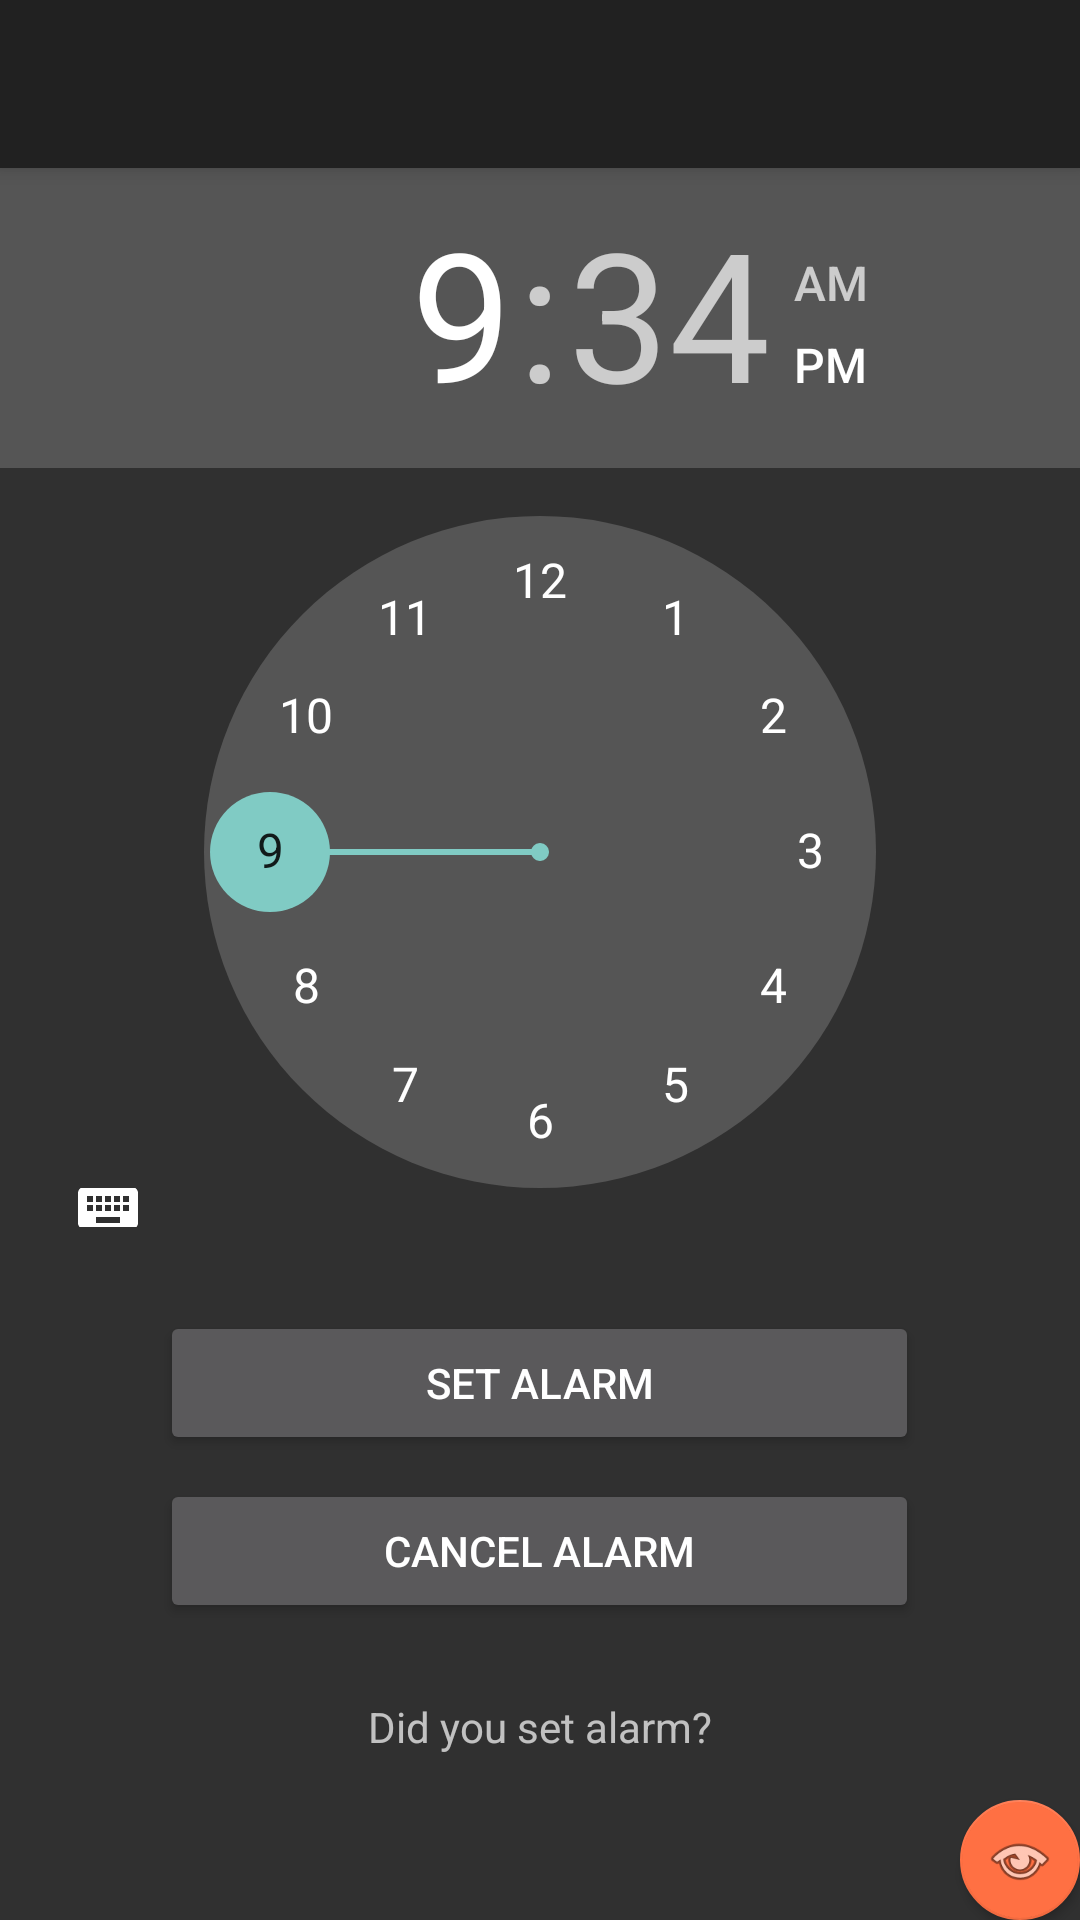

Here is an Android app screen rendered from its layout file. Give the layout XML and the strings, colors and styles it references.
<!-- AndroidManifest.xml: activity theme Theme.AppCompat.NoActionBar -->
<!-- res/layout/activity_main.xml -->
<?xml version="1.0" encoding="utf-8"?>
<android.support.design.widget.CoordinatorLayout xmlns:android="http://schemas.android.com/apk/res/android"
    xmlns:app="http://schemas.android.com/apk/res-auto"
    xmlns:tools="http://schemas.android.com/tools"
    android:layout_width="match_parent"
    android:layout_height="match_parent"
    tools:context=".MainActivity">

    <android.support.design.widget.AppBarLayout
        android:layout_width="match_parent"
        android:layout_height="wrap_content"
        android:theme="@style/AppTheme.AppBarOverlay">

    <android.support.v7.widget.Toolbar
        android:id="@+id/toolbar"
        android:layout_width="match_parent"
        android:layout_height="?attr/actionBarSize"
        android:background="?attr/colorPrimary"
        app:popupTheme="@style/AppTheme.PopupOverlay" />

    </android.support.design.widget.AppBarLayout>

    <include layout="@layout/content_main" />

    <android.support.design.widget.FloatingActionButton
        android:id="@+id/fab"
        android:layout_width="wrap_content"
        android:layout_height="wrap_content"
        android:layout_gravity="bottom|end"
        android:layout_margin="@dimen/fab_margin"
        app:backgroundTint="?attr/colorError"
        app:elevation="2dp"
        app:fabSize="mini"
        app:srcCompat="@android:drawable/ic_menu_view" />

</android.support.design.widget.CoordinatorLayout>
<!-- res/layout/content_main.xml (included above) -->
<?xml version="1.0" encoding="utf-8"?>
<RelativeLayout xmlns:android="http://schemas.android.com/apk/res/android"
    xmlns:app="http://schemas.android.com/apk/res-auto"
    xmlns:tools="http://schemas.android.com/tools"
    android:layout_width="match_parent"
    android:layout_height="match_parent"
    app:layout_behavior="@string/appbar_scrolling_view_behavior"
    tools:context=".MainActivity"
    tools:showIn="@layout/activity_main">

    <TimePicker
        android:id="@+id/timePicker"
        android:layout_width="wrap_content"
        android:layout_height="353dp" />

    <Button
        android:id="@+id/Set_Alarm"
        android:layout_width="253dp"
        android:layout_height="wrap_content"
        android:layout_alignParentBottom="true"
        android:layout_centerHorizontal="true"
        android:layout_marginBottom="155dp"
        android:text="Set Alarm" />

    <Button
        android:id="@+id/End_Alarm"
        android:layout_width="253dp"
        android:layout_height="wrap_content"
        android:layout_alignParentBottom="true"
        android:layout_centerHorizontal="true"
        android:layout_marginBottom="99dp"
        android:text="Cancel Alarm" />

    <TextView
        android:id="@+id/Update_Alarm"
        android:layout_width="wrap_content"
        android:layout_height="wrap_content"
        android:layout_alignParentBottom="true"
        android:layout_centerHorizontal="true"
        android:layout_marginBottom="55dp"
        android:text="Did you set alarm?" />

</RelativeLayout>
<!-- resources referenced by this layout -->
<resources>
  <style name="AppTheme.AppBarOverlay" parent="ThemeOverlay.AppCompat.Dark.ActionBar" />
  <style name="AppTheme.PopupOverlay" parent="ThemeOverlay.AppCompat.Dark.ActionBar" />
</resources>
